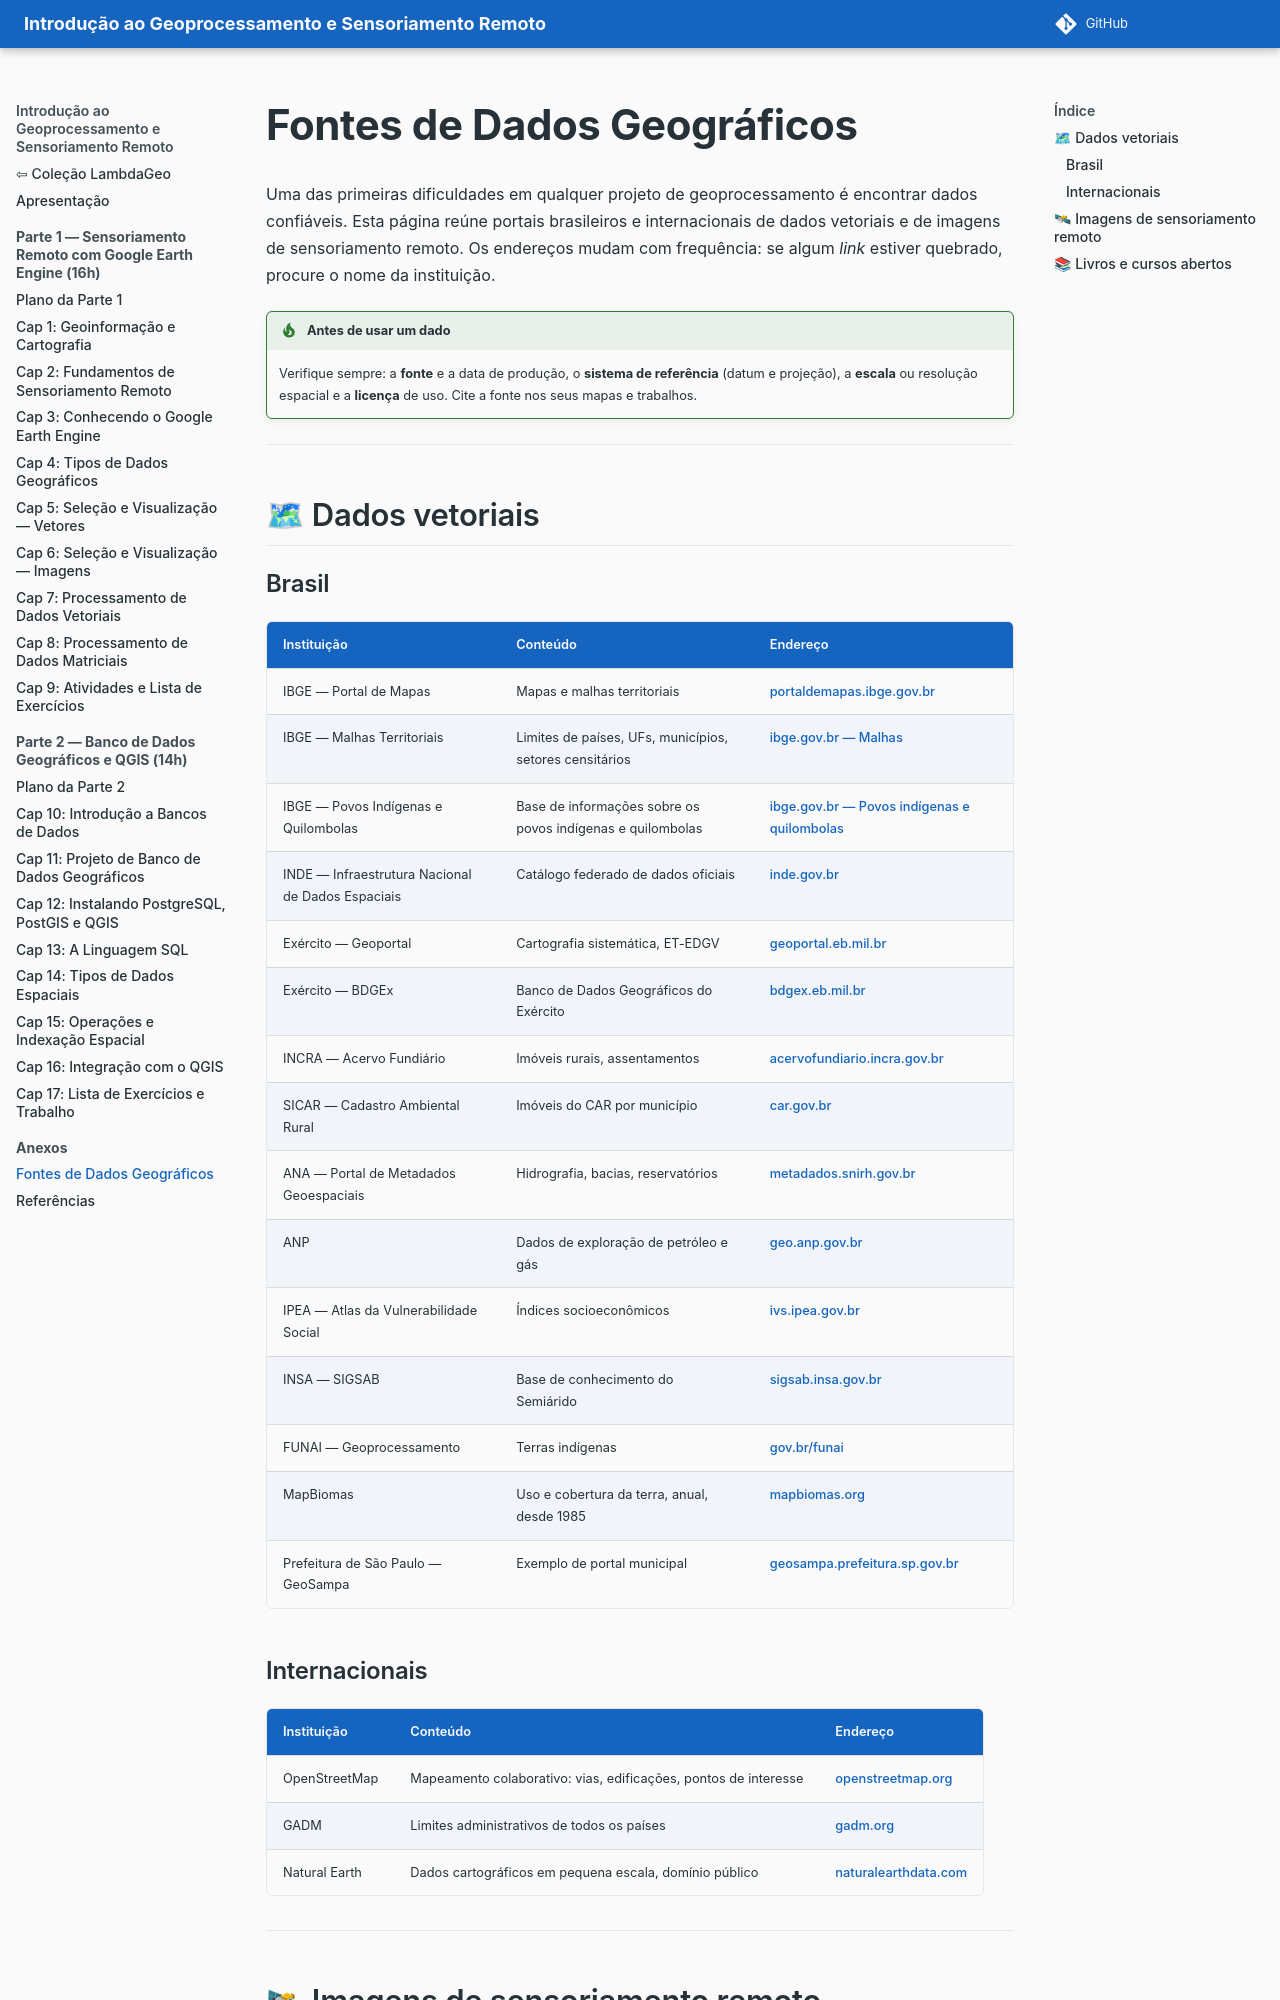

repository: lambdageo-edu/book-geoprocessamento-e-sensoriamento-remoto · page: anexos/fontes_dados/index.html · generator: mkdocs

# Fontes de Dados Geográficos

Uma das primeiras dificuldades em qualquer projeto de geoprocessamento é encontrar dados confiáveis. Esta página reúne portais brasileiros e internacionais de dados vetoriais e de imagens de sensoriamento remoto. Os endereços mudam com frequência: se algum *link* estiver quebrado, procure o nome da instituição.

!!! tip "Antes de usar um dado"
    Verifique sempre: a **fonte** e a data de produção, o **sistema de referência** (datum e projeção), a **escala** ou resolução espacial e a **licença** de uso. Cite a fonte nos seus mapas e trabalhos.

---

## 🗺 Dados vetoriais

### Brasil

| Instituição | Conteúdo | Endereço |
|---|---|---|
| IBGE — Portal de Mapas | Mapas e malhas territoriais | [portaldemapas.ibge.gov.br](https://portaldemapas.ibge.gov.br/) |
| IBGE — Malhas Territoriais | Limites de países, UFs, municípios, setores censitários | [ibge.gov.br — Malhas](https://www.ibge.gov.br/geociencias/organizacao-do-territorio/malhas-territoriais/15774-malhas.html) |
| IBGE — Povos Indígenas e Quilombolas | Base de informações sobre os povos indígenas e quilombolas | [ibge.gov.br — Povos indígenas e quilombolas](https://www.ibge.gov.br/geociencias/organizacao-do-territorio/tipologias-do-territorio/27480-base-de-informacoes-sobre-os-povos-indigenas-e-quilombolas.html) |
| INDE — Infraestrutura Nacional de Dados Espaciais | Catálogo federado de dados oficiais | [inde.gov.br](https://inde.gov.br/) |
| Exército — Geoportal | Cartografia sistemática, ET-EDGV | [geoportal.eb.mil.br](https://geoportal.eb.mil.br/portal/) |
| Exército — BDGEx | Banco de Dados Geográficos do Exército | [bdgex.eb.mil.br](https://bdgex.eb.mil.br/) |
| INCRA — Acervo Fundiário | Imóveis rurais, assentamentos | [acervofundiario.incra.gov.br](https://acervofundiario.incra.gov.br/) |
| SICAR — Cadastro Ambiental Rural | Imóveis do CAR por município | [car.gov.br](https://www.car.gov.br/publico/municipios/downloads) |
| ANA — Portal de Metadados Geoespaciais | Hidrografia, bacias, reservatórios | [metadados.snirh.gov.br](https://metadados.snirh.gov.br/geonetwork) |
| ANP | Dados de exploração de petróleo e gás | [geo.anp.gov.br](https://geo.anp.gov.br/) |
| IPEA — Atlas da Vulnerabilidade Social | Índices socioeconômicos | [ivs.ipea.gov.br](https://ivs.ipea.gov.br/) |
| INSA — SIGSAB | Base de conhecimento do Semiárido | [sigsab.insa.gov.br](https://sigsab.insa.gov.br/) |
| FUNAI — Geoprocessamento | Terras indígenas | [gov.br/funai](https://www.gov.br/funai/pt-br/atuacao/terras-indigenas/geoprocessamento-e-mapas) |
| MapBiomas | Uso e cobertura da terra, anual, desde 1985 | [mapbiomas.org](https://mapbiomas.org/) |
| Prefeitura de São Paulo — GeoSampa | Exemplo de portal municipal | [geosampa.prefeitura.sp.gov.br](https://geosampa.prefeitura.sp.gov.br/) |

### Internacionais

| Instituição | Conteúdo | Endereço |
|---|---|---|
| OpenStreetMap | Mapeamento colaborativo: vias, edificações, pontos de interesse | [openstreetmap.org](https://www.openstreetmap.org/) |
| GADM | Limites administrativos de todos os países | [gadm.org](https://gadm.org/) |
| Natural Earth | Dados cartográficos em pequena escala, domínio público | [naturalearthdata.com](https://www.naturalearthdata.com/) |

---
